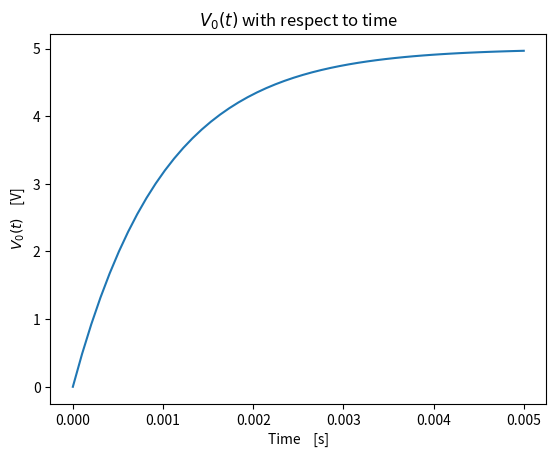

The matplotlib source for this figure:
import numpy as np
import matplotlib.pyplot as plt

def main():
    tau = 0.001
    t = np.linspace(0, 5*tau)
    f_t = 5-5*np.e**(-t/tau)
    plt.plot(t, f_t)
    plt.xlabel("Time    [s]")
    plt.ylabel(r"$V_{0}(t)$    [V]")
    plt.title(r"$V_{0}(t)$ with respect to time")
    plt.show()
    print(find_time_constant(t, f_t))

def find_time_constant(t,f_t):
    vMax = max(f_t)
    midPoint = 0.632*vMax
    differenceArray = np.absolute(f_t - midPoint)
    index = differenceArray.argmin()
    tau = t[index]
    return tau

if __name__ == '__main__':
    main()
